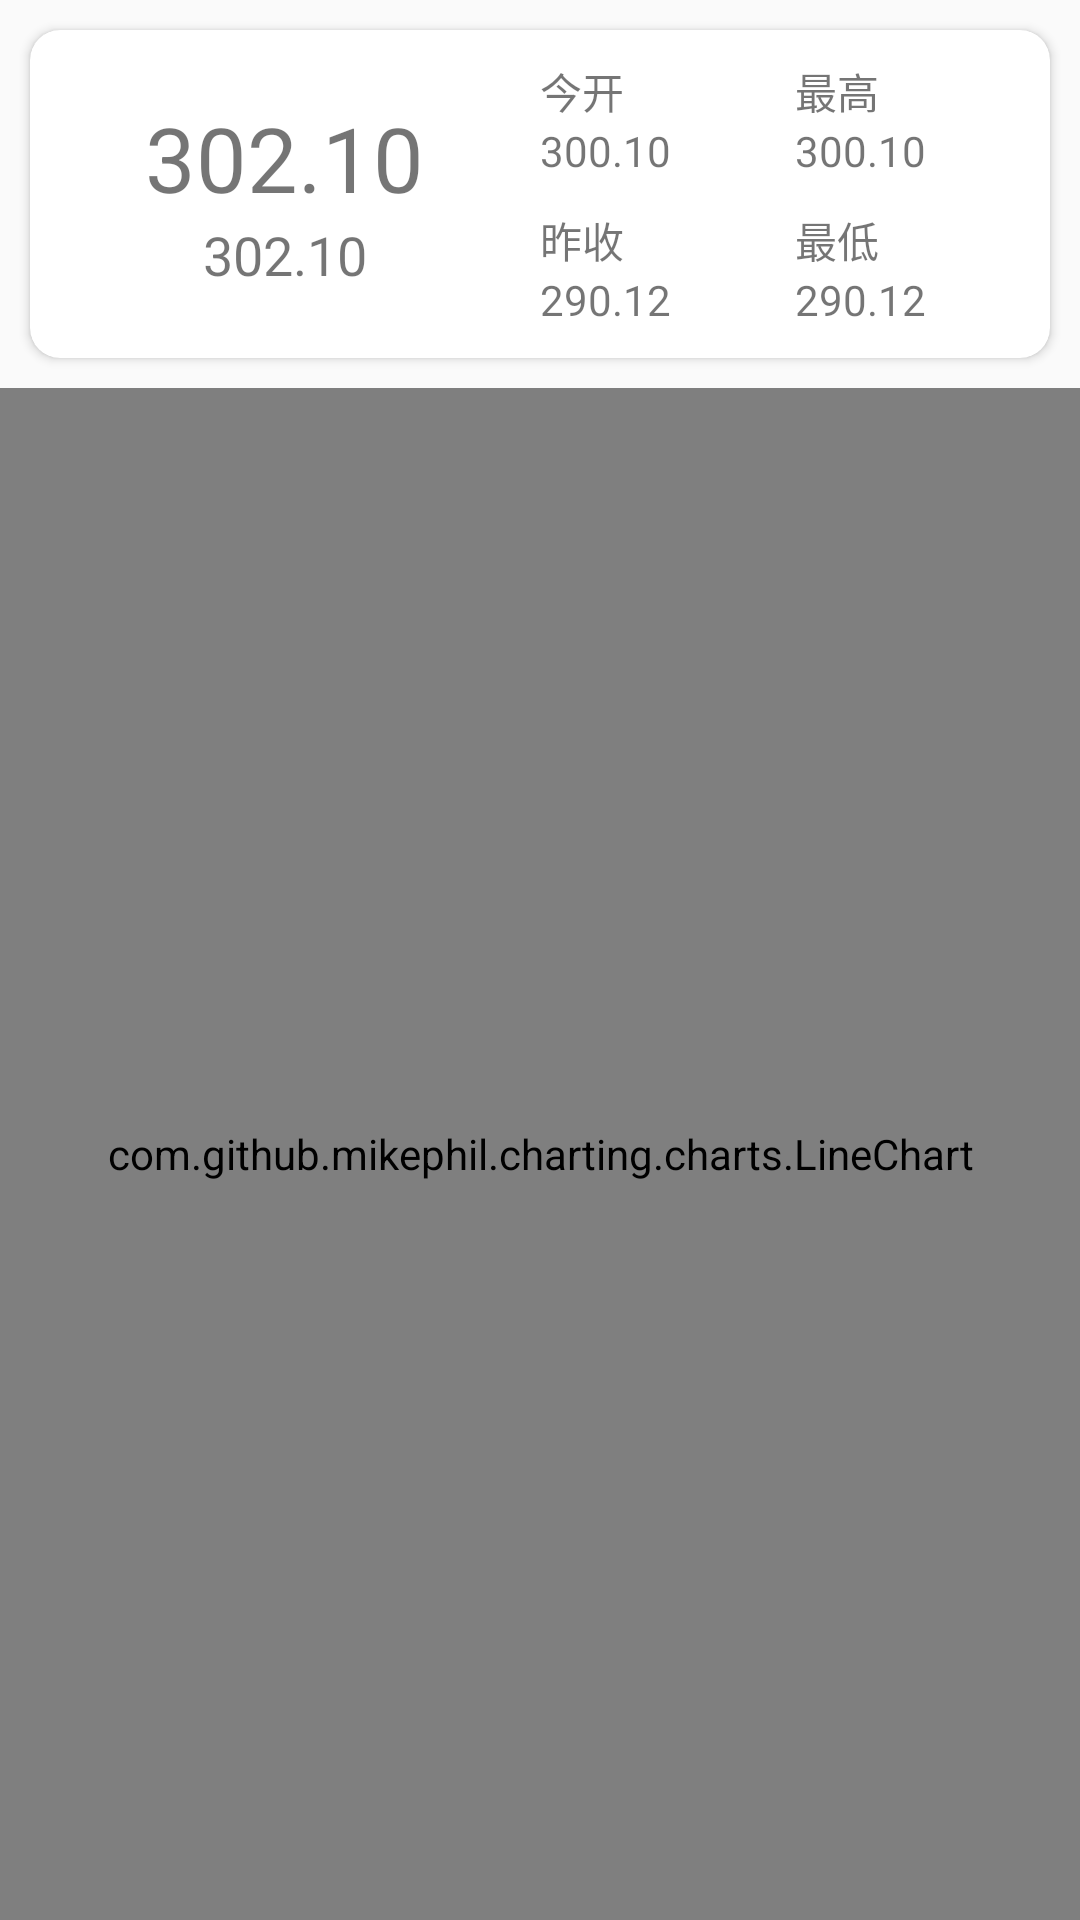

Android layout source for this screen:
<!-- AndroidManifest.xml: application theme AppTheme -->
<!-- res/layout/activity_gold_chart.xml -->
<?xml version="1.0" encoding="utf-8"?>
<LinearLayout xmlns:android="http://schemas.android.com/apk/res/android"
    xmlns:tools="http://schemas.android.com/tools"
    xmlns:app="http://schemas.android.com/apk/res-auto"
    android:layout_width="match_parent"
    android:layout_height="match_parent"
    tools:context=".Activity.GoldChartActivity"
    android:orientation="vertical">
    <androidx.cardview.widget.CardView
        android:layout_width="match_parent"
        android:layout_height="wrap_content"
        android:layout_margin="10dp"
        app:cardCornerRadius="10dp">
        <LinearLayout
            android:layout_width="match_parent"
            android:layout_height="match_parent">
            <LinearLayout
                android:layout_width="0dp"
                android:layout_weight="2"
                android:layout_height="match_parent"
                android:orientation="vertical"
                android:gravity="center">
                <TextView
                    android:id="@+id/gold_tv_closePri"
                    android:layout_width="wrap_content"
                    android:layout_height="wrap_content"
                    android:text="302.10"
                    android:textSize="30sp"/>
                <TextView
                    android:id="@+id/gold_tv_limit"
                    android:layout_width="wrap_content"
                    android:layout_height="wrap_content"
                    android:text="302.10"
                    android:textSize="18sp"/>
            </LinearLayout>
            <LinearLayout
                android:layout_width="0dp"
                android:layout_weight="1"
                android:layout_height="match_parent"
                android:orientation="vertical">
                <TextView
                    android:layout_width="wrap_content"
                    android:layout_height="wrap_content"
                    android:layout_marginTop="10dp"
                    android:text="今开"/>
                <TextView
                    android:id="@+id/gold_tv_openPri"
                    android:layout_width="wrap_content"
                    android:layout_height="wrap_content"
                    android:text="300.10"/>
                <TextView
                    android:layout_width="wrap_content"
                    android:layout_height="wrap_content"
                    android:layout_marginTop="10dp"
                    android:text="昨收"/>
                <TextView
                    android:id="@+id/gold_tv_yesDayPic"
                    android:layout_width="wrap_content"
                    android:layout_height="wrap_content"
                    android:layout_marginBottom="10dp"
                    android:text="290.12"/>
            </LinearLayout>
            <LinearLayout
                android:layout_width="0dp"
                android:layout_weight="1"
                android:layout_height="match_parent"
                android:orientation="vertical">
                <TextView
                    android:layout_width="wrap_content"
                    android:layout_height="wrap_content"
                    android:layout_marginTop="10dp"
                    android:text="最高"/>
                <TextView
                    android:id="@+id/gold_tv_highPic"
                    android:layout_width="wrap_content"
                    android:layout_height="wrap_content"
                    android:text="300.10"/>
                <TextView
                    android:layout_width="wrap_content"
                    android:layout_height="wrap_content"
                    android:layout_marginTop="10dp"
                    android:text="最低"/>
                <TextView
                    android:id="@+id/gold_tv_lowPic"
                    android:layout_width="wrap_content"
                    android:layout_height="wrap_content"
                    android:layout_marginBottom="10dp"
                    android:text="290.12"/>
            </LinearLayout>
        </LinearLayout>
    </androidx.cardview.widget.CardView>
    <com.github.mikephil.charting.charts.LineChart
        android:id="@+id/gold_lc"
        android:layout_width="match_parent"
        android:layout_height="match_parent"/>

</LinearLayout>
<!-- resources referenced by this layout -->
<resources>
  <style name="AppTheme" parent="Theme.AppCompat.Light.DarkActionBar">
          
          <item name="colorPrimary">@color/colorPrimary</item>
          <item name="colorPrimaryDark">@color/colorPrimaryDark</item>
          <item name="colorAccent">@color/colorAccent</item>
      </style>
  <color name="colorPrimary">#FF6A1D</color>
  <color name="colorPrimaryDark">#F85A08</color>
  <color name="colorAccent">#D81B60</color>
</resources>
